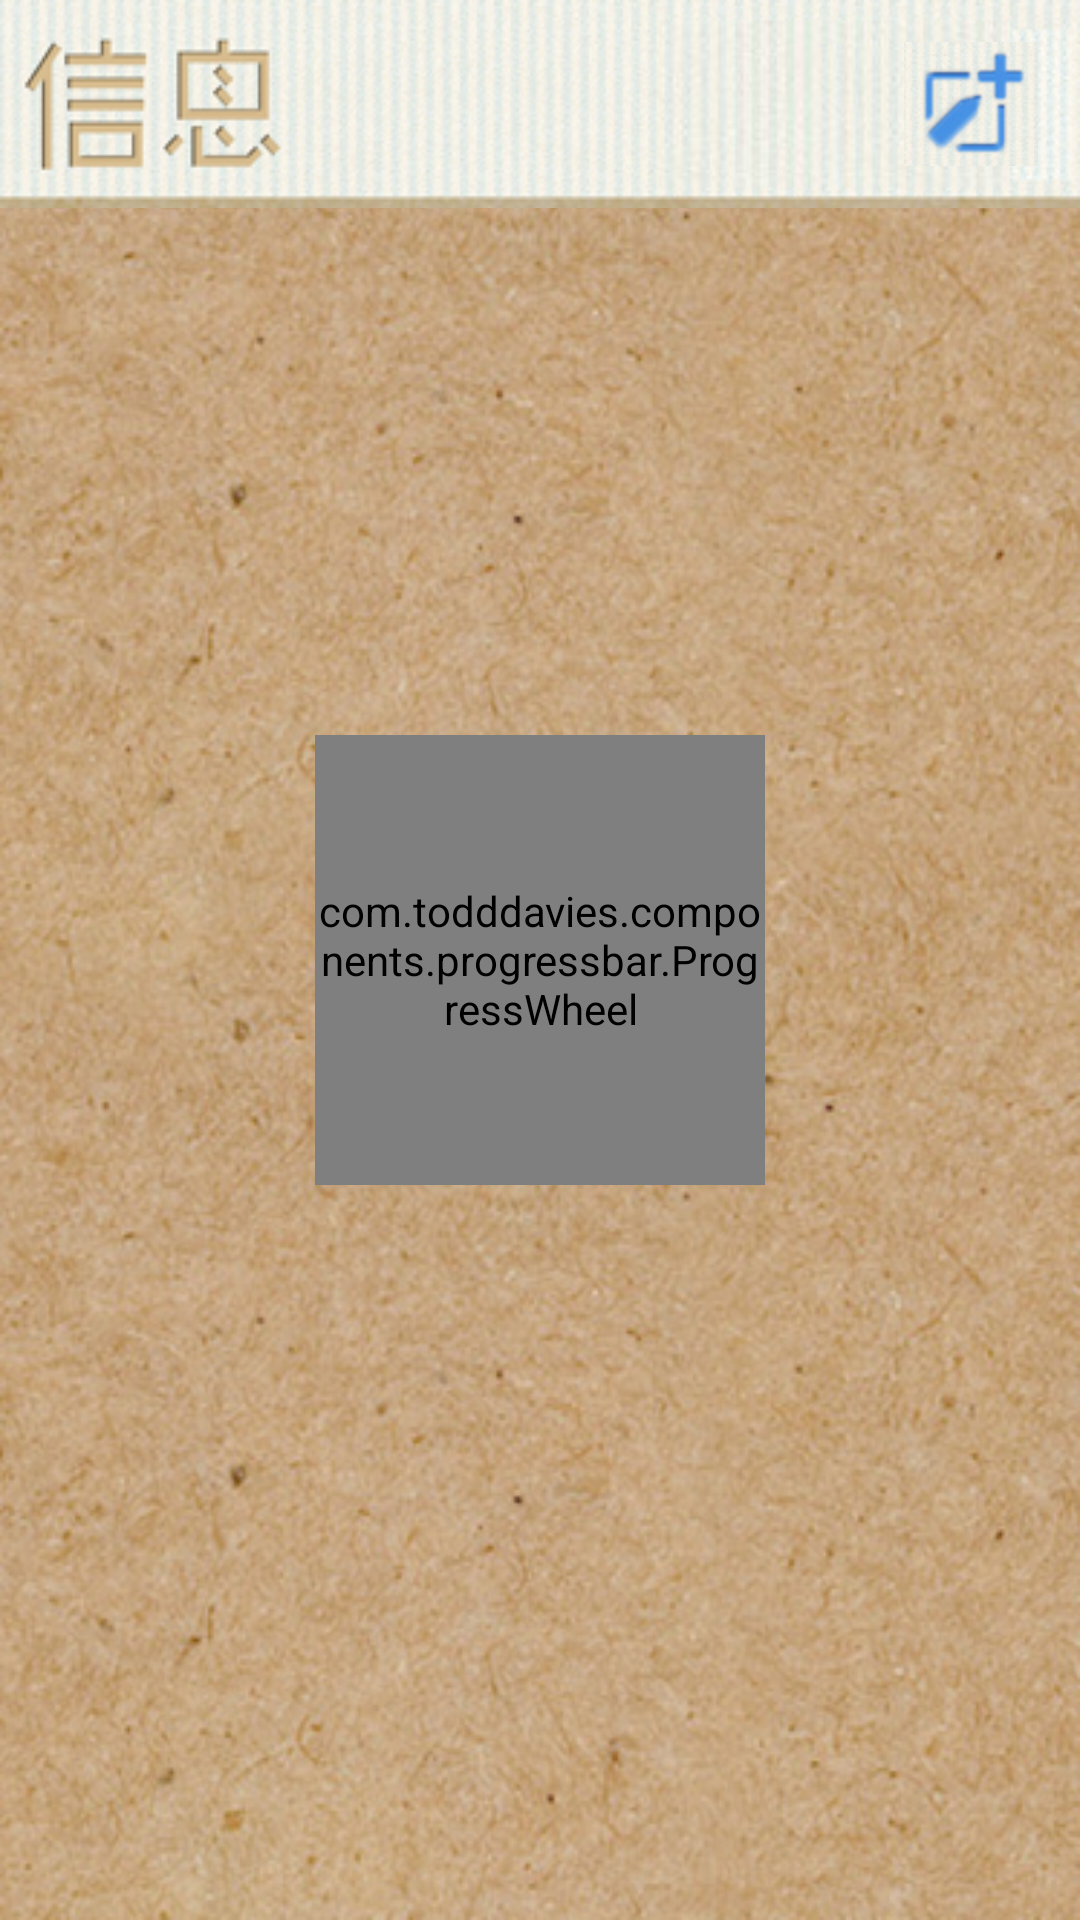

Android layout source for this screen:
<!-- AndroidManifest.xml: application theme AppTheme -->
<!-- res/layout/activity_sms_inbox.xml -->
<RelativeLayout xmlns:android="http://schemas.android.com/apk/res/android"
    xmlns:ProgressWheel="http://schemas.android.com/apk/res-auto"
    xmlns:tools="http://schemas.android.com/tools"
    android:layout_width="match_parent"
    android:layout_height="match_parent"
    android:background="@drawable/whole_bg"
    tools:context=".SmsInbox">
   
    <RelativeLayout 
        android:id="@+id/con_layout_top"
        android:layout_width="match_parent"
        android:layout_height="wrap_content"
        android:layout_alignParentTop="true"
        android:background="@drawable/con_layout_top_bg">
        <ImageButton
            android:id="@+id/creat_sms_btn"
            android:layout_width="wrap_content"
            android:layout_height="wrap_content"
            android:layout_margin="14dp"
            android:layout_centerVertical="true"
            android:background="@drawable/create_msg_selector"
            android:layout_alignParentRight="true"/>
    </RelativeLayout>
    
    <ListView
        android:id="@+id/lv"
        android:layout_width="fill_parent"
        android:layout_height="fill_parent"
        android:cacheColorHint="@android:color/transparent"
        android:layout_below="@id/con_layout_top"
        />
 
   <com.todddavies.components.progressbar.ProgressWheel
		        android:id="@+id/pw_spinner"
		        android:layout_width="150dp"
		        android:layout_height="150dp"
		        ProgressWheel:text="Load..."
		        ProgressWheel:textColor="@color/text_color_deep"
		        ProgressWheel:textSize="14sp"
		        ProgressWheel:rimColor="#44000000"
		        ProgressWheel:barLength="25dp" 
		        ProgressWheel:barColor="#339BB9"
		        ProgressWheel:barWidth="25dp"
		        ProgressWheel:rimWidth="25dp" 
		        ProgressWheel:spinSpeed="2dp" 
		        android:layout_centerInParent="true"/>
  
  
</RelativeLayout>
<!-- resources referenced by this layout -->
<resources>
  <color name="text_color_deep">#764d2d</color>
  <!-- drawable con_layout_top_bg: png bitmap (drawable-hdpi, 44940 bytes) -->
  <!-- drawable create_msg_selector (drawable) -->
  <?xml version="1.0" encoding="utf-8"?>
  <selector xmlns:android="http://schemas.android.com/apk/res/android" >
      <item android:state_focused="true"  android:drawable="@drawable/create_new_msg"/>
      <item android:state_pressed="true"  android:drawable="@drawable/create_new_msg"/>
      <item android:drawable="@drawable/create_new_msg"/>
  
  </selector>
  <!-- drawable whole_bg: png bitmap (drawable-hdpi, 488177 bytes) -->
  <style name="AppTheme" parent="AppBaseTheme">
          
          
          
      </style>
  <!-- drawable create_new_msg: png bitmap (drawable-hdpi, 10680 bytes) -->
  <style name="AppBaseTheme" parent="android:Theme.Light">
          
          
      </style>
</resources>
